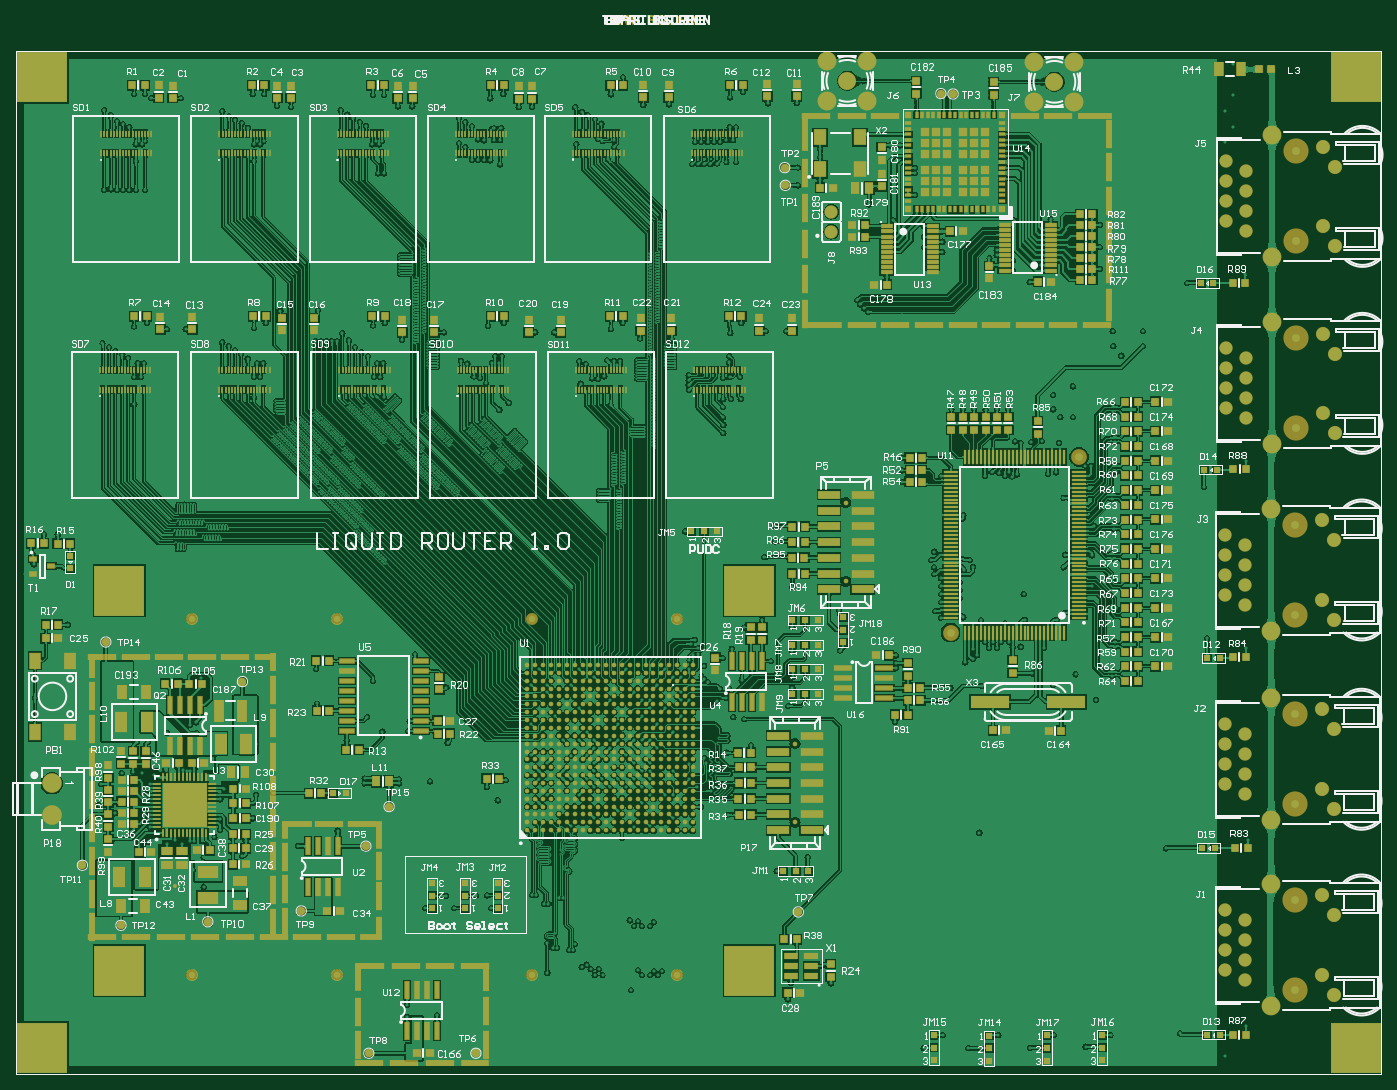
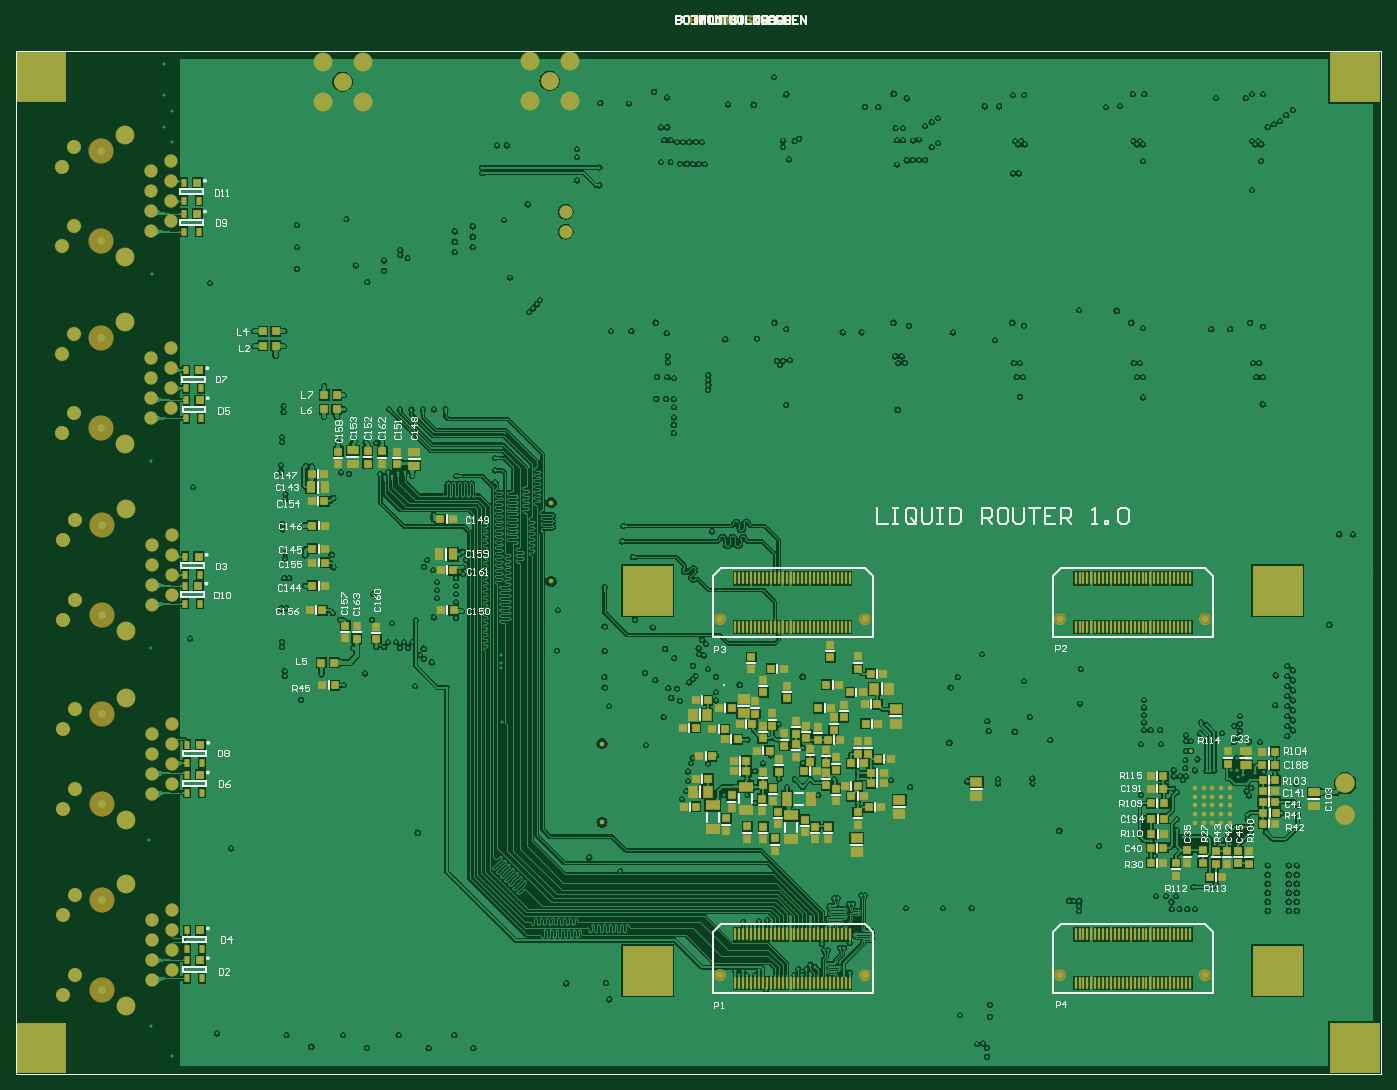
Circuit board: 10 layer files. Board 173.4 x 134.4 mm.
- bottom_copper: PCB.GBL (438067 bytes)
- bottom_silk: PCB.GBO (33048 bytes)
- paste: PCB.GBP (12882 bytes)
- bottom_mask: PCB.GBS (16059 bytes)
- outline: PCB.GKO (1390 bytes)
- outline: PCB.GM1 (2642 bytes)
- top_copper: PCB.GTL (1150215 bytes)
- top_silk: PCB.GTO (122759 bytes)
- paste: PCB.GTP (32962 bytes)
- top_mask: PCB.GTS (38387 bytes)

=== bottom_copper: PCB.GBL (438067 bytes, source omitted) ===
=== bottom_silk: PCB.GBO (33048 bytes, source omitted) ===
=== paste: PCB.GBP (12882 bytes, source omitted) ===
=== bottom_mask: PCB.GBS (16059 bytes, source omitted) ===
=== outline: PCB.GKO ===
G04 Layer_Color=16711935*
%FSLAX43Y43*%
%MOMM*%
G71*
G01*
G75*
%ADD10C,0.100*%
%ADD49C,0.200*%
%ADD54C,0.300*%
D10*
X163425Y-10000D02*
Y120000D01*
X-10000Y-10000D02*
X163425D01*
X-10000D02*
Y120000D01*
X163425D01*
D49*
X65050Y124450D02*
Y123450D01*
X65550D01*
X65716Y123617D01*
Y123783D01*
X65550Y123950D01*
X65050D01*
X65550D01*
X65716Y124116D01*
Y124283D01*
X65550Y124450D01*
X65050D01*
X66549D02*
X66216D01*
X66050Y124283D01*
Y123617D01*
X66216Y123450D01*
X66549D01*
X66716Y123617D01*
Y124283D01*
X66549Y124450D01*
X67049Y123450D02*
Y124116D01*
X67382Y124450D01*
X67716Y124116D01*
Y123450D01*
Y123950D01*
X67049D01*
X68049Y123450D02*
Y124450D01*
X68549D01*
X68715Y124283D01*
Y123950D01*
X68549Y123783D01*
X68049D01*
X68382D02*
X68715Y123450D01*
X69049Y124450D02*
Y123450D01*
X69548D01*
X69715Y123617D01*
Y124283D01*
X69548Y124450D01*
X69049D01*
X71548D02*
X71215D01*
X71048Y124283D01*
Y123617D01*
X71215Y123450D01*
X71548D01*
X71714Y123617D01*
Y124283D01*
X71548Y124450D01*
X72048D02*
Y123617D01*
X72214Y123450D01*
X72547D01*
X72714Y123617D01*
Y124450D01*
X73047D02*
X73714D01*
X73380D01*
Y123450D01*
X74047Y124450D02*
Y123450D01*
X74713D01*
X75047Y124450D02*
X75380D01*
X75213D01*
Y123450D01*
X75047D01*
X75380D01*
X75880D02*
Y124450D01*
X76546Y123450D01*
Y124450D01*
X77546D02*
X76879D01*
Y123450D01*
X77546D01*
X76879Y123950D02*
X77213D01*
D54*
X73500Y39500D02*
X73500Y39500D01*
M02*

=== outline: PCB.GM1 ===
G04 Layer_Color=16711935*
%FSLAX43Y43*%
%MOMM*%
G71*
G01*
G75*
%ADD10C,0.100*%
%ADD49C,0.200*%
%ADD54C,0.300*%
D10*
X163425Y-10000D02*
Y120000D01*
X-10000Y-10000D02*
X163425D01*
X-10000D02*
Y120000D01*
X163425D01*
Y-10000D02*
Y120000D01*
X-10000Y-10000D02*
X163425D01*
X-10000D02*
Y120000D01*
X163425D01*
D49*
X65050Y124450D02*
Y123450D01*
X65550D01*
X65716Y123617D01*
Y123783D01*
X65550Y123950D01*
X65050D01*
X65550D01*
X65716Y124116D01*
Y124283D01*
X65550Y124450D01*
X65050D01*
X66549D02*
X66216D01*
X66050Y124283D01*
Y123617D01*
X66216Y123450D01*
X66549D01*
X66716Y123617D01*
Y124283D01*
X66549Y124450D01*
X67049Y123450D02*
Y124116D01*
X67382Y124450D01*
X67716Y124116D01*
Y123450D01*
Y123950D01*
X67049D01*
X68049Y123450D02*
Y124450D01*
X68549D01*
X68715Y124283D01*
Y123950D01*
X68549Y123783D01*
X68049D01*
X68382D02*
X68715Y123450D01*
X69049Y124450D02*
Y123450D01*
X69548D01*
X69715Y123617D01*
Y124283D01*
X69548Y124450D01*
X69049D01*
X71548D02*
X71215D01*
X71048Y124283D01*
Y123617D01*
X71215Y123450D01*
X71548D01*
X71714Y123617D01*
Y124283D01*
X71548Y124450D01*
X72048D02*
Y123617D01*
X72214Y123450D01*
X72547D01*
X72714Y123617D01*
Y124450D01*
X73047D02*
X73714D01*
X73380D01*
Y123450D01*
X74047Y124450D02*
Y123450D01*
X74713D01*
X75047Y124450D02*
X75380D01*
X75213D01*
Y123450D01*
X75047D01*
X75380D01*
X75880D02*
Y124450D01*
X76546Y123450D01*
Y124450D01*
X77546D02*
X76879D01*
Y123450D01*
X77546D01*
X76879Y123950D02*
X77213D01*
X65050Y124450D02*
Y123450D01*
X65550D01*
X65716Y123617D01*
Y123783D01*
X65550Y123950D01*
X65050D01*
X65550D01*
X65716Y124116D01*
Y124283D01*
X65550Y124450D01*
X65050D01*
X66549D02*
X66216D01*
X66050Y124283D01*
Y123617D01*
X66216Y123450D01*
X66549D01*
X66716Y123617D01*
Y124283D01*
X66549Y124450D01*
X67049Y123450D02*
Y124116D01*
X67382Y124450D01*
X67716Y124116D01*
Y123450D01*
Y123950D01*
X67049D01*
X68049Y123450D02*
Y124450D01*
X68549D01*
X68715Y124283D01*
Y123950D01*
X68549Y123783D01*
X68049D01*
X68382D02*
X68715Y123450D01*
X69049Y124450D02*
Y123450D01*
X69548D01*
X69715Y123617D01*
Y124283D01*
X69548Y124450D01*
X69049D01*
X71548D02*
X71215D01*
X71048Y124283D01*
Y123617D01*
X71215Y123450D01*
X71548D01*
X71714Y123617D01*
Y124283D01*
X71548Y124450D01*
X72048D02*
Y123617D01*
X72214Y123450D01*
X72547D01*
X72714Y123617D01*
Y124450D01*
X73047D02*
X73714D01*
X73380D01*
Y123450D01*
X74047Y124450D02*
Y123450D01*
X74713D01*
X75047Y124450D02*
X75380D01*
X75213D01*
Y123450D01*
X75047D01*
X75380D01*
X75880D02*
Y124450D01*
X76546Y123450D01*
Y124450D01*
X77546D02*
X76879D01*
Y123450D01*
X77546D01*
X76879Y123950D02*
X77213D01*
D54*
X73500Y39500D02*
X73500Y39500D01*
X73500Y39500D02*
X73500Y39500D01*
M02*

=== top_copper: PCB.GTL (1150215 bytes, source omitted) ===
=== top_silk: PCB.GTO (122759 bytes, source omitted) ===
=== paste: PCB.GTP (32962 bytes, source omitted) ===
=== top_mask: PCB.GTS (38387 bytes, source omitted) ===
